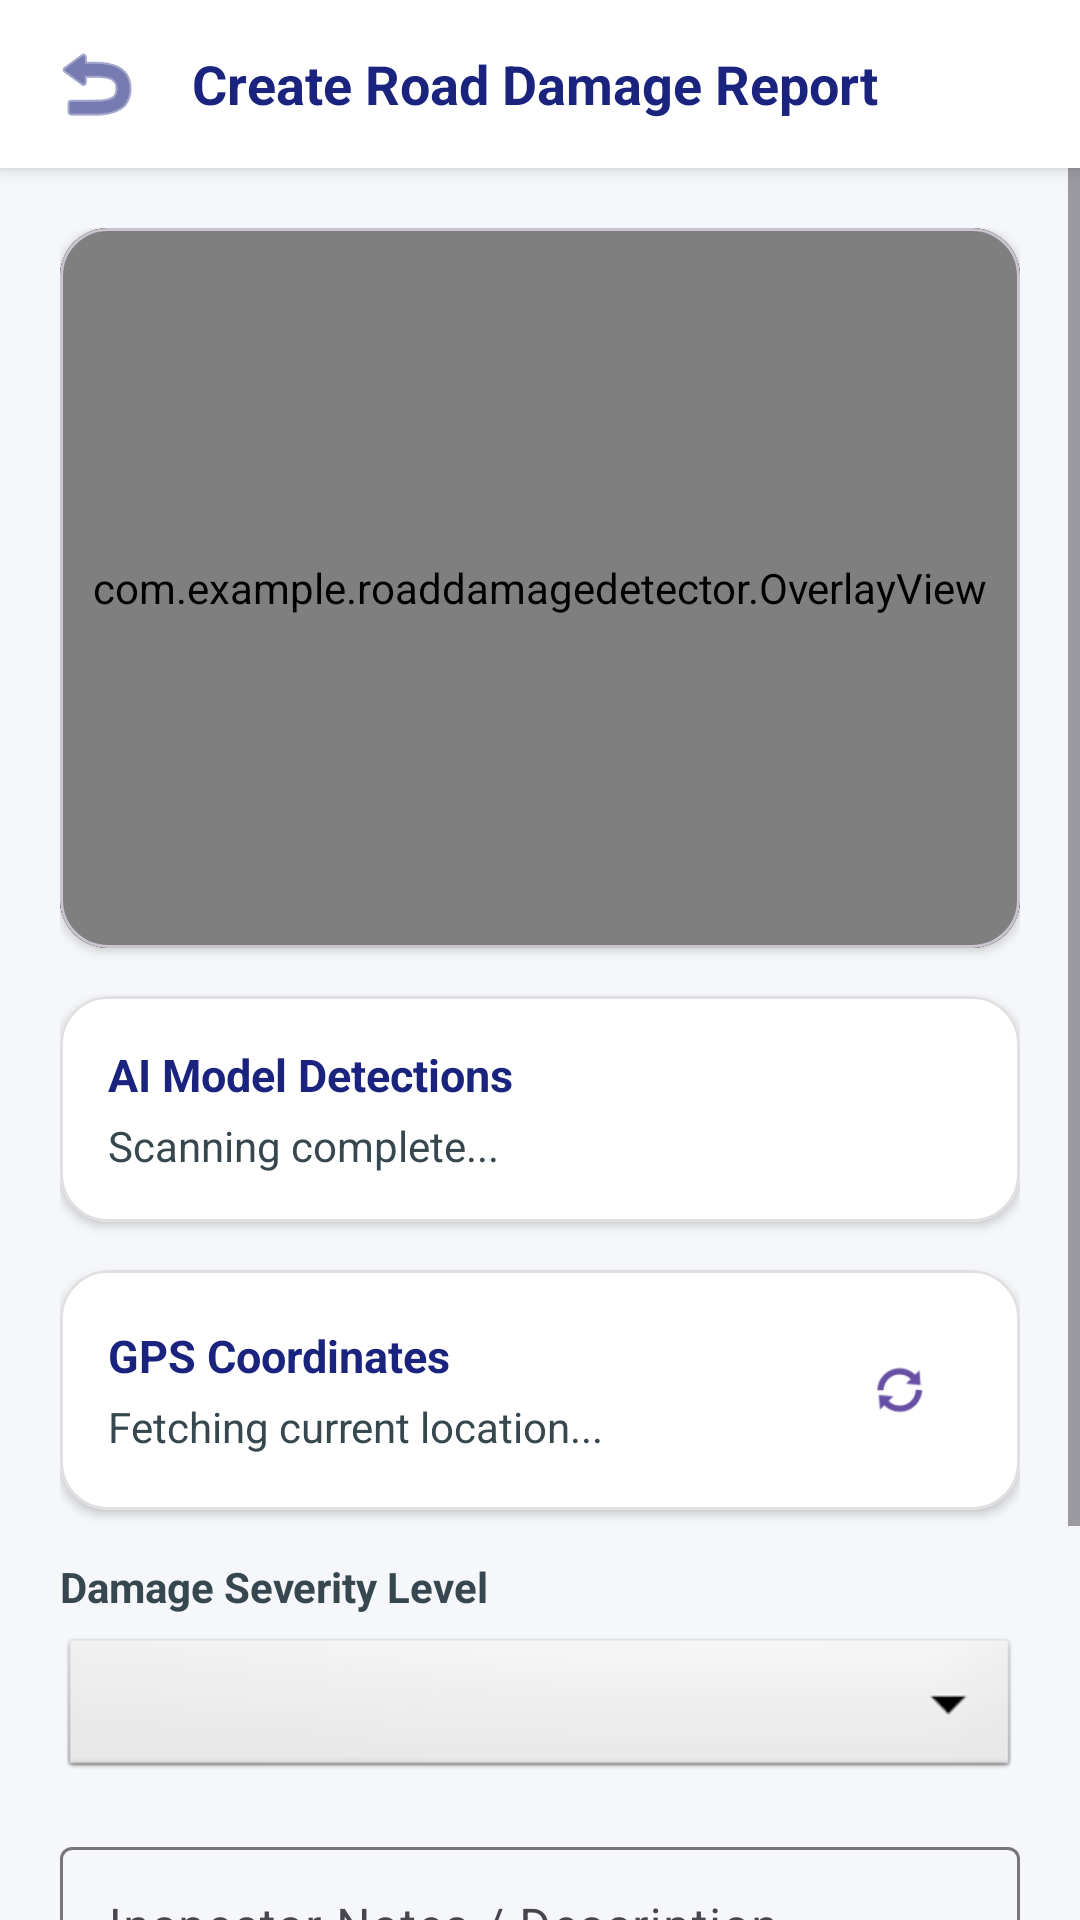

This screen was rendered from an Android layout file. Write that file and the resources it references.
<!-- AndroidManifest.xml: application theme Theme.RoadDamageDetectorApp -->
<!-- res/layout/activity_report_creation.xml -->
<?xml version="1.0" encoding="utf-8"?>
<LinearLayout xmlns:android="http://schemas.android.com/apk/res/android"
    xmlns:app="http://schemas.android.com/apk/res-auto"
    android:layout_width="match_parent"
    android:layout_height="match_parent"
    android:background="#F5F7FA"
    android:orientation="vertical">

    
    <LinearLayout
        android:layout_width="match_parent"
        android:layout_height="56dp"
        android:background="#FFFFFF"
        android:elevation="4dp"
        android:gravity="center_vertical"
        android:orientation="horizontal"
        android:paddingHorizontal="16dp">

        <ImageView
            android:id="@+id/btnBack"
            android:layout_width="32dp"
            android:layout_height="32dp"
            android:contentDescription="Back"
            android:src="@android:drawable/ic_menu_revert"
            app:tint="#1A237E" />

        <TextView
            android:layout_width="wrap_content"
            android:layout_height="wrap_content"
            android:layout_marginStart="16dp"
            android:text="Create Road Damage Report"
            android:textColor="#1A237E"
            android:textSize="18sp"
            android:textStyle="bold" />
    </LinearLayout>

    <ScrollView
        android:layout_width="match_parent"
        android:layout_height="0dp"
        android:layout_weight="1"
        android:fillViewport="true">

        <LinearLayout
            android:layout_width="match_parent"
            android:layout_height="wrap_content"
            android:orientation="vertical"
            android:padding="20dp">

            
            <com.google.android.material.card.MaterialCardView
                android:layout_width="match_parent"
                android:layout_height="240dp"
                android:layout_marginBottom="16dp"
                app:cardCornerRadius="16dp"
                app:cardElevation="2dp">

                <FrameLayout
                    android:layout_width="match_parent"
                    android:layout_height="match_parent"
                    android:background="#111111">

                    <ImageView
                        android:id="@+id/ivReportImage"
                        android:layout_width="match_parent"
                        android:layout_height="match_parent"
                        android:contentDescription="Report Image"
                        android:scaleType="fitCenter" />

                    <com.example.roaddamagedetector.OverlayView
                        android:id="@+id/overlayView"
                        android:layout_width="match_parent"
                        android:layout_height="match_parent" />
                </FrameLayout>
            </com.google.android.material.card.MaterialCardView>

            
            <com.google.android.material.card.MaterialCardView
                android:layout_width="match_parent"
                android:layout_height="wrap_content"
                android:layout_marginBottom="16dp"
                app:cardBackgroundColor="#FFFFFF"
                app:cardCornerRadius="16dp"
                app:cardElevation="2dp"
                app:strokeColor="#E0E0E0"
                app:strokeWidth="1dp">

                <LinearLayout
                    android:layout_width="match_parent"
                    android:layout_height="wrap_content"
                    android:orientation="vertical"
                    android:padding="16dp">

                    <TextView
                        android:layout_width="wrap_content"
                        android:layout_height="wrap_content"
                        android:text="AI Model Detections"
                        android:textColor="#1A237E"
                        android:textSize="15sp"
                        android:textStyle="bold" />

                    <TextView
                        android:id="@+id/tvDetectionsDetail"
                        android:layout_width="wrap_content"
                        android:layout_height="wrap_content"
                        android:layout_marginTop="4dp"
                        android:text="Scanning complete..."
                        android:textColor="#37474F"
                        android:textSize="14sp" />
                </LinearLayout>
            </com.google.android.material.card.MaterialCardView>

            
            <com.google.android.material.card.MaterialCardView
                android:layout_width="match_parent"
                android:layout_height="wrap_content"
                android:layout_marginBottom="16dp"
                app:cardBackgroundColor="#FFFFFF"
                app:cardCornerRadius="16dp"
                app:cardElevation="2dp"
                app:strokeColor="#E0E0E0"
                app:strokeWidth="1dp">

                <LinearLayout
                    android:layout_width="match_parent"
                    android:layout_height="wrap_content"
                    android:gravity="center_vertical"
                    android:orientation="horizontal"
                    android:padding="16dp">

                    <LinearLayout
                        android:layout_width="0dp"
                        android:layout_height="wrap_content"
                        android:layout_weight="1"
                        android:orientation="vertical">

                        <TextView
                            android:layout_width="wrap_content"
                            android:layout_height="wrap_content"
                            android:text="GPS Coordinates"
                            android:textColor="#1A237E"
                            android:textSize="15sp"
                            android:textStyle="bold" />

                        <TextView
                            android:id="@+id/tvGpsCoordinates"
                            android:layout_width="wrap_content"
                            android:layout_height="wrap_content"
                            android:layout_marginTop="4dp"
                            android:text="Fetching current location..."
                            android:textColor="#37474F"
                            android:textSize="14sp" />
                    </LinearLayout>

                    <com.google.android.material.button.MaterialButton
                        android:id="@+id/btnRefreshGps"
                        style="@style/Widget.Material3.Button.IconButton"
                        android:layout_width="wrap_content"
                        android:layout_height="wrap_content"
                        android:contentDescription="Refresh GPS"
                        app:icon="@android:drawable/ic_popup_sync" />
                </LinearLayout>
            </com.google.android.material.card.MaterialCardView>

            
            <TextView
                android:layout_width="wrap_content"
                android:layout_height="wrap_content"
                android:layout_marginBottom="6dp"
                android:text="Damage Severity Level"
                android:textColor="#37474F"
                android:textSize="14sp"
                android:textStyle="bold" />

            <Spinner
                android:id="@+id/spinnerSeverity"
                android:layout_width="match_parent"
                android:layout_height="50dp"
                android:layout_marginBottom="16dp"
                android:background="@android:drawable/btn_dropdown"
                android:paddingHorizontal="12dp" />

            
            <com.google.android.material.textfield.TextInputLayout
                style="@style/Widget.Material3.TextInputLayout.OutlinedBox"
                android:layout_width="match_parent"
                android:layout_height="wrap_content"
                android:layout_marginBottom="24dp"
                android:hint="Inspector Notes / Description">

                <com.google.android.material.textfield.TextInputEditText
                    android:id="@+id/etUserNotes"
                    android:layout_width="match_parent"
                    android:layout_height="wrap_content"
                    android:gravity="top"
                    android:inputType="textMultiLine"
                    android:lines="3" />
            </com.google.android.material.textfield.TextInputLayout>

            
            <com.google.android.material.button.MaterialButton
                android:id="@+id/btnSaveReport"
                android:layout_width="match_parent"
                android:layout_height="56dp"
                android:text="Save Report Locally"
                android:textSize="16sp"
                app:backgroundTint="#2E7D32"
                app:cornerRadius="12dp"
                app:icon="@android:drawable/ic_menu_save" />

        </LinearLayout>
    </ScrollView>
</LinearLayout>
<!-- resources referenced by this layout -->
<resources>
  <style name="Theme.RoadDamageDetectorApp" parent="Base.Theme.RoadDamageDetectorApp" />
  <style name="Base.Theme.RoadDamageDetectorApp" parent="Theme.Material3.DayNight.NoActionBar">
          
          
      </style>
</resources>
